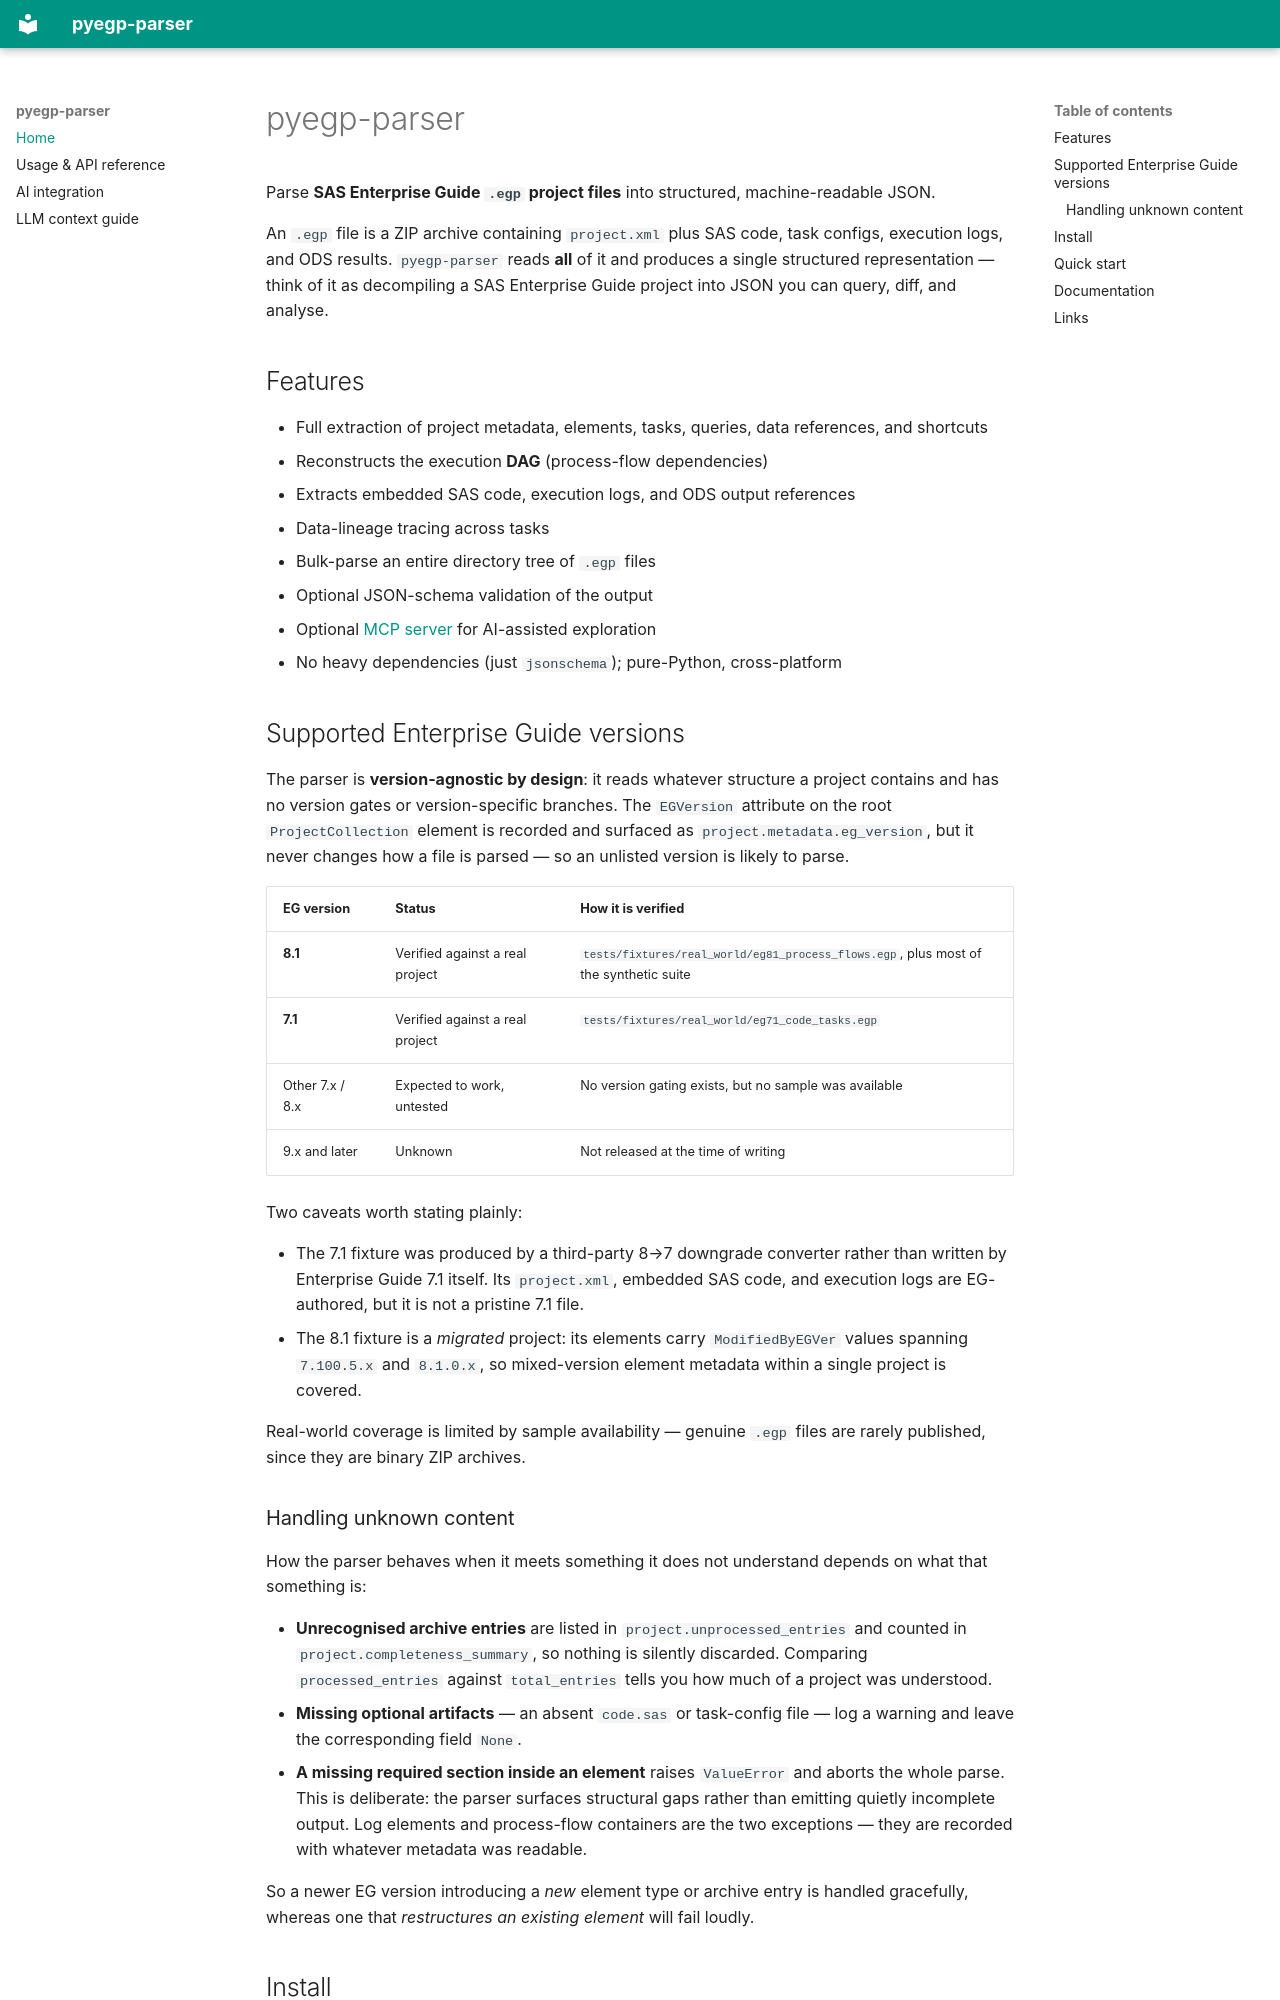

repository: lamiskin/pyegp-parser · page: index.html · generator: mkdocs

# pyegp-parser

Parse **SAS Enterprise Guide `.egp` project files** into structured,
machine-readable JSON.

An `.egp` file is a ZIP archive containing `project.xml` plus SAS code, task
configs, execution logs, and ODS results. `pyegp-parser` reads **all** of it
and produces a single structured representation — think of it as decompiling a
SAS Enterprise Guide project into JSON you can query, diff, and analyse.

## Features

- Full extraction of project metadata, elements, tasks, queries, data references, and shortcuts
- Reconstructs the execution **DAG** (process-flow dependencies)
- Extracts embedded SAS code, execution logs, and ODS output references
- Data-lineage tracing across tasks
- Bulk-parse an entire directory tree of `.egp` files
- Optional JSON-schema validation of the output
- Optional [MCP server](ai-integration.md) for AI-assisted exploration
- No heavy dependencies (just `jsonschema`); pure-Python, cross-platform

## Supported Enterprise Guide versions

The parser is **version-agnostic by design**: it reads whatever structure a
project contains and has no version gates or version-specific branches. The
`EGVersion` attribute on the root `ProjectCollection` element is recorded and
surfaced as `project.metadata.eg_version`, but it never changes how a file is
parsed — so an unlisted version is likely to parse.

| EG version | Status | How it is verified |
|---|---|---|
| **8.1** | Verified against a real project | `tests/fixtures/real_world/eg81_process_flows.egp`, plus most of the synthetic suite |
| **7.1** | Verified against a real project | `tests/fixtures/real_world/eg71_code_tasks.egp` |
| Other 7.x / 8.x | Expected to work, untested | No version gating exists, but no sample was available |
| 9.x and later | Unknown | Not released at the time of writing |

Two caveats worth stating plainly:

- The 7.1 fixture was produced by a third-party 8→7 downgrade converter rather
  than written by Enterprise Guide 7.1 itself. Its `project.xml`, embedded SAS
  code, and execution logs are EG-authored, but it is not a pristine 7.1 file.
- The 8.1 fixture is a *migrated* project: its elements carry `ModifiedByEGVer`
  values spanning `7.100.5.x` and `8.1.0.x`, so mixed-version element metadata
  within a single project is covered.

Real-world coverage is limited by sample availability — genuine `.egp` files are
rarely published, since they are binary ZIP archives.
